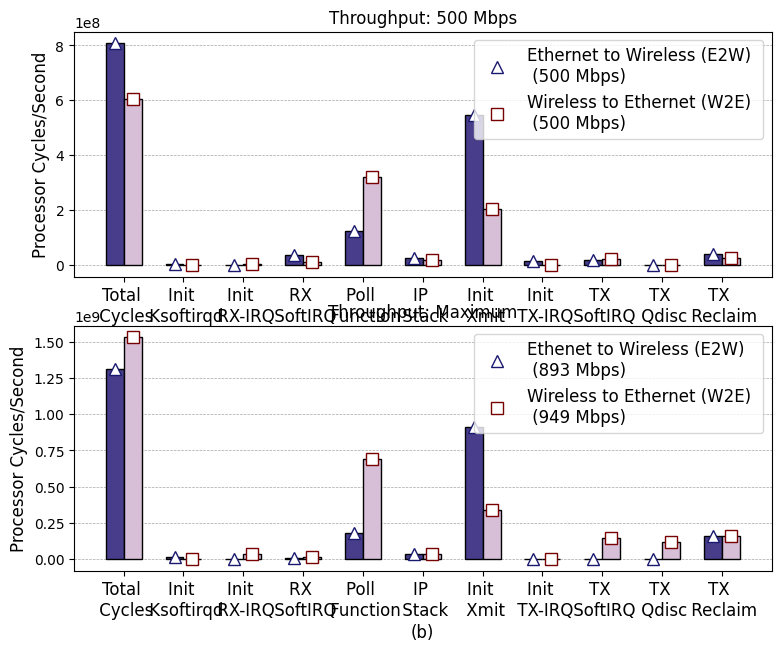

The script that saved this image: (Note: this script raises an exception after producing the figure.)
import numpy as np
import matplotlib.pyplot as plt
import os
import matplotlib
matplotlib.rc('font', family='Helvetica Neue')
# Sample 2D arrays
data1 = np.array([2862590, 0, 35305310, 125327860, 24186950, 545651810,16519540,17652650,0,42100978])
data2 = np.array([0, 2997902, 9662661, 319206408, 19903429, 203576569,16517,22670088,1024077,24206204])
data3 = np.array([11505884, 0, 7157315, 181484997, 35971926, 909150155,2951323,3778264,0,159727899])
data4 = np.array([207592, 33096095, 14264536, 691696532, 31702263, 341562974,222420,143772285,119395054,158214757])
data1 = np.insert(data1, 0, np.sum(data1))
data2 = np.insert(data2, 0, np.sum(data2))
data3 = np.insert(data3, 0, np.sum(data3))
data4 = np.insert(data4, 0, np.sum(data4))
# print(data1)
# Set the x-axis labels
x_labels = ['Total \n Cycles','Init \n Ksoftirqd', 'Init \n RX-IRQ', 'RX \n SoftIRQ', 'Poll \n Function', 'IP \n Stack', 'Init \n Xmit','Init \n TX-IRQ','TX \n SoftIRQ','TX \n Qdisc','TX \n Reclaim',]

# Create the figure and axis objects
fig, (ax, ax1) = plt.subplots(2, 1, figsize=(9,7), gridspec_kw={'height_ratios': [1, 1]})

ax.grid(True, which='both', linestyle='--', linewidth=0.5, axis='y', color='gray', alpha=0.7, zorder=0)

bar_width = 0.3

# Plot the first bar plot
bar1 = ax.bar(np.arange(len(x_labels)) - bar_width/2, data1, width=bar_width, color='darkslateblue' ,edgecolor='k', linewidth=1, zorder=4)
bar2 = ax.bar(np.arange(len(x_labels)) + bar_width/2, data2, width=bar_width, color="thistle", edgecolor='k', linewidth=1, zorder=4)

marker_size = 8

# Add markers on top of the bars
ax.plot(np.arange(len(x_labels))- bar_width/2, data1, 'b^', markerfacecolor='white',markeredgecolor='midnightblue',markersize=marker_size, label='Ethernet to Wireless (E2W) \n (500 Mbps)', zorder=5)
ax.plot(np.arange(len(x_labels)) + bar_width/2, data2, 'rs', markerfacecolor='white',markeredgecolor='#770001',markersize=marker_size, label='Wireless to Ethernet (W2E) \n (500 Mbps)', zorder=5)

ax.text(0.5, -0.25, '(a)', transform=ax.transAxes, fontsize=12, ha='center', va='center')
# Set the x-axis labels
ax.set_xticks(np.arange(len(x_labels)))
ax.set_xticklabels(x_labels, fontsize=12)

ax.set_title('Throughput: 500 Mbps', fontsize=12)

# Add labels and title
ax.set_ylabel('Processor Cycles/Second', fontsize=12)
ax.legend(fontsize=12)

# Determine current y-limits
y_min, y_max = ax.get_ylim()

# Extend the y-axis lower limit to create more space
new_y_min = y_min - (y_max - y_min) * 0.05  # Adding 10% padding below
ax.set_ylim(new_y_min, y_max)

# Plot the second bar plot
bar3 = ax1.bar(np.arange(len(x_labels)) -bar_width/2, data3, width=bar_width, color='darkslateblue', edgecolor='k', linewidth=1, zorder=4)
bar4 = ax1.bar(np.arange(len(x_labels)) + bar_width/2, data4, width=bar_width, color="thistle", edgecolor='k', linewidth=1, zorder=4)

# Add markers on top of the bars
ax1.plot(np.arange(len(x_labels))-bar_width/2, data3, 'b^', markerfacecolor='white',markeredgecolor='midnightblue',markersize=marker_size, label='Ethenet to Wireless (E2W) \n (893 Mbps)', zorder=5)
ax1.plot(np.arange(len(x_labels)) + bar_width/2, data4, 'rs', markerfacecolor='white',markeredgecolor='#770001',markersize=marker_size, label='Wireless to Ethernet (W2E) \n (949 Mbps)', zorder=5)

ax1.grid(True, which='both', linestyle='--', linewidth=0.5, axis='y', color='gray', alpha=0.7, zorder=0)

ax1.set_title('Throughput: Maximum', fontsize=12)


ax1.text(0.5, -0.25, '(b)', transform=ax1.transAxes, fontsize=12, ha='center', va='center')
# Set the x-axis labels
ax1.set_xticks(np.arange(len(x_labels)))
ax1.set_xticklabels(x_labels, fontsize=12)

# Add labels and title
ax1.set_ylabel('Processor Cycles/Second', fontsize=12)
ax1.legend(fontsize=12)
# Show the plot

# Determine current y-limits
y_min, y_max = ax1.get_ylim()
# Extend the y-axis lower limit to create more space
new_y_min = y_min - (y_max - y_min) * 0.05  # Adding 10% padding below
ax1.set_ylim(new_y_min, y_max)

current_script_path = os.path.abspath(__file__)
script_directory = os.path.dirname(current_script_path)
full_path = os.path.join(script_directory, "flame_graph.pdf")
plt.tight_layout()

plt.savefig(full_path)